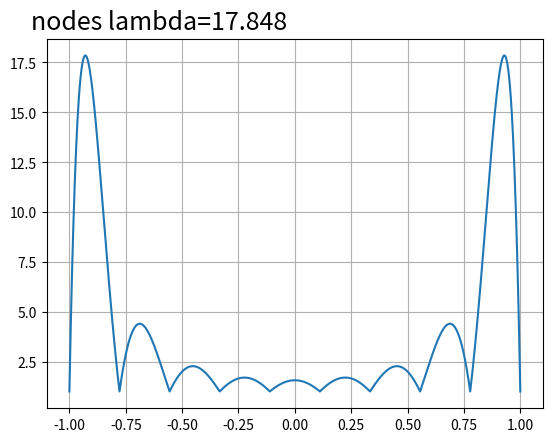
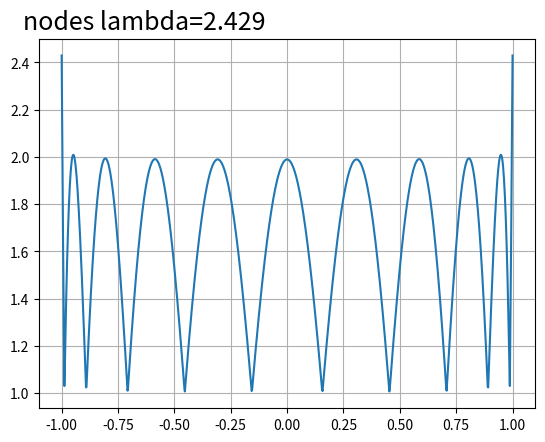

Write Python code to recreate these figures, in order.
import matplotlib.pyplot as plt
import numpy as np
import math

def lebesgue_func(x, xpoints):
    n = len(xpoints)
    sums = 0.0
    for i in range(n):
        L = 1.0
        for j in range(n):
            if i == j:
                continue
            L *= float(x - xpoints[j])/float(xpoints[i]-xpoints[j])
        sums += abs(L)
    return sums


def lebesgue_const(xx, xpoints):
    yy = [ lebesgue_func(x, xpoints) for x in xx ]
    return max(yy)


###############################################################################
# Tests
###############################################################################

def run_test(a, b, xpoints):
    xx = np.linspace(a, b, 100*len(xpoints))
    yy = [ lebesgue_func(x, xpoints) for x in xx ]
    # Plot the lebesgue function and constant
    fig, ax = plt.subplots()
    ax.plot(xx, yy)
    ax.text(0.1, 0.9, 'nodes lambda={:.3f}'.format(max(yy)),
            fontsize=18, transform=plt.gcf().transFigure)
    ax.grid(True)

def equis_nodes(a, b, n):
    return np.linspace(a, b, n)

def cheby_nodes(a, b, n):
    xx = [math.cos((2*x+1)*math.pi/(2*n)) for x in range(0,n)]
    return [ (a+b)/2.0 + (b-a)/2.0 * x for x in xx ]

# Test n equispaced points
def equis_test(a, b, n):
    xpoints = equis_nodes(a, b, n)
    run_test(a, b, xpoints)

# Test n Chebyshev nodes
def cheby_test(a, b, n):
    xpoints = cheby_nodes(a, b, n)
    run_test(a, b, xpoints)

# Self test
if __name__ == '__main__':
    a,b,n = -1.0,1.0,10
    equis_test(a,b,n)
    cheby_test(a,b,n)
    plt.show()

